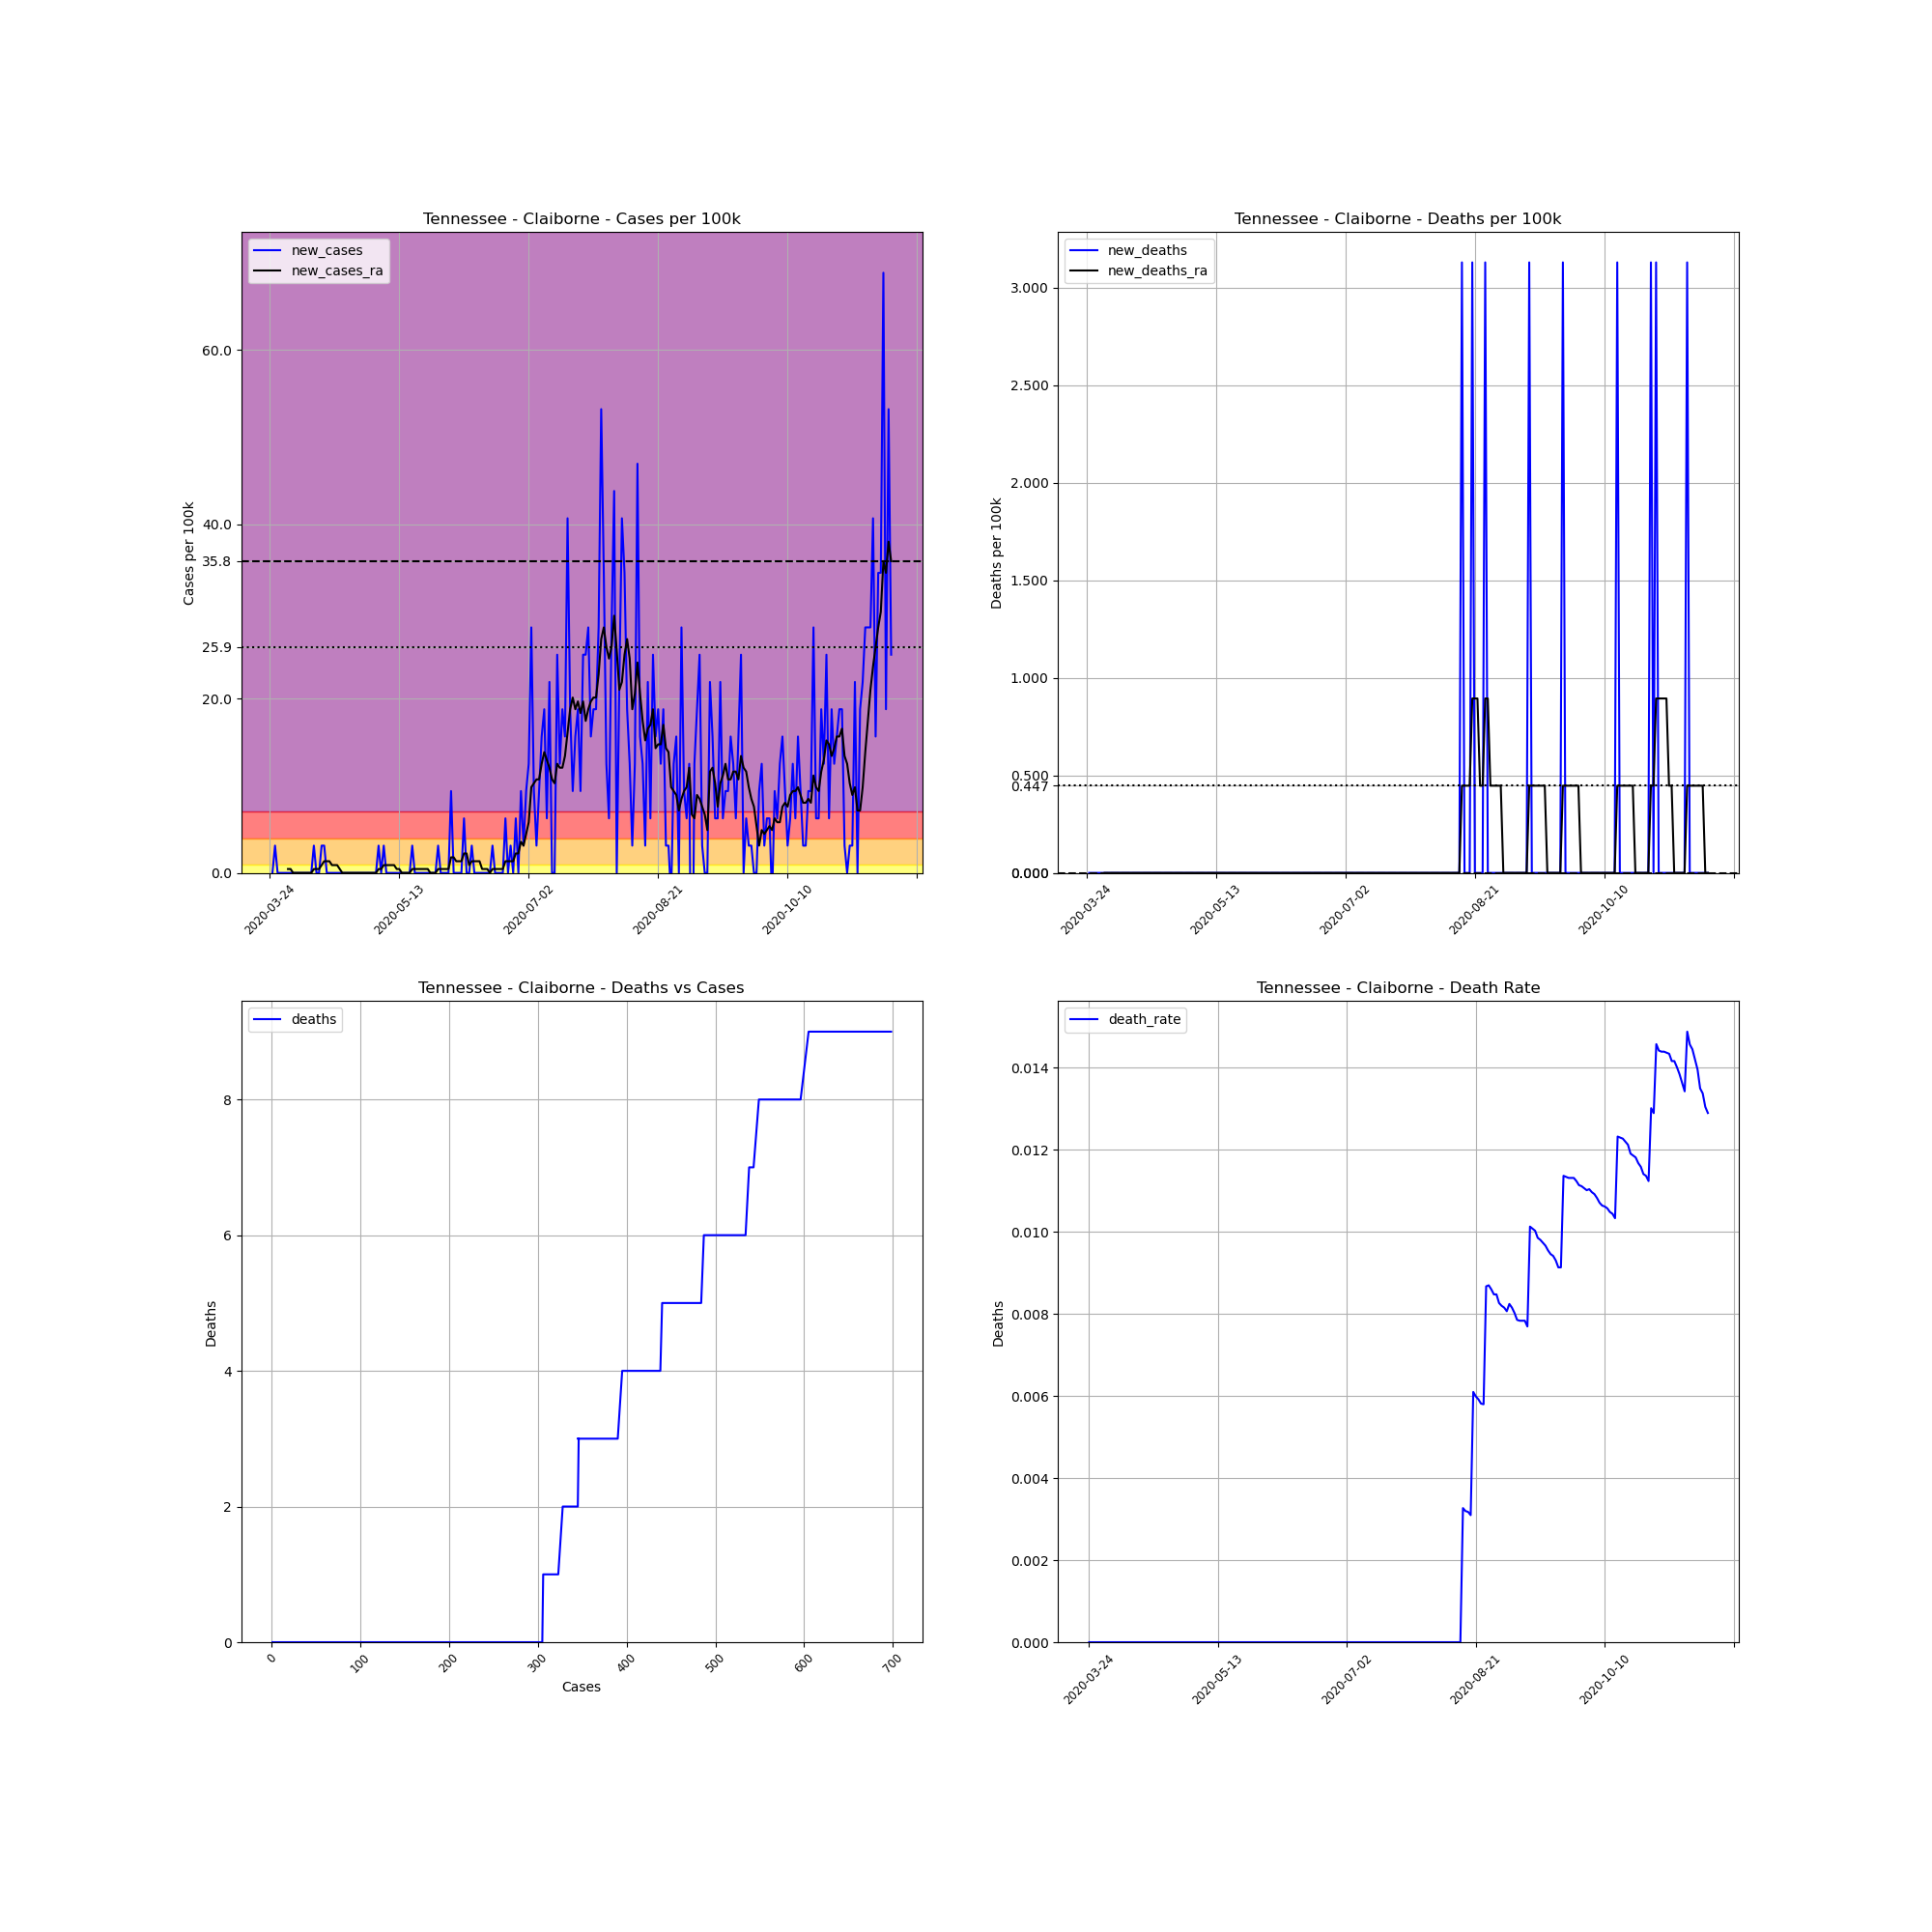

Source data for this figure (header and first rows):
, date, county, state, fips, cases, deaths, COUNTY, STNAME, CTYNAME, POPESTIMATE2019, cases_per_100k, deaths_per_100k, death_rate, new_cases, new_deaths, new_cases_ra, new_deaths_ra
323338, 2020-03-24, Claiborne, Tennessee, 47025, 1, 0, 25, Tennessee, Claiborne, 31959, 3.129, 0.0, 0.0, , , , 
323339, 2020-03-25, Claiborne, Tennessee, 47025, 1, 0, 25, Tennessee, Claiborne, 31959, 3.129, 0.0, 0.0, 0.0, 0.0, , 
323340, 2020-03-26, Claiborne, Tennessee, 47025, 2, 0, 25, Tennessee, Claiborne, 31959, 6.258, 0.0, 0.0, 3.129, 0.0, , 
323341, 2020-03-27, Claiborne, Tennessee, 47025, 2, 0, 25, Tennessee, Claiborne, 31959, 6.258, 0.0, 0.0, 0.0, 0.0, , 
323342, 2020-03-28, Claiborne, Tennessee, 47025, 2, 0, 25, Tennessee, Claiborne, 31959, 6.258, 0.0, 0.0, 0.0, 0.0, , 
323343, 2020-03-29, Claiborne, Tennessee, 47025, 2, 0, 25, Tennessee, Claiborne, 31959, 6.258, 0.0, 0.0, 0.0, 0.0, , 
323344, 2020-03-30, Claiborne, Tennessee, 47025, 2, 0, 25, Tennessee, Claiborne, 31959, 6.258, 0.0, 0.0, 0.0, 0.0, , 
323345, 2020-03-31, Claiborne, Tennessee, 47025, 2, 0, 25, Tennessee, Claiborne, 31959, 6.258, 0.0, 0.0, 0.0, 0.0, 0.447, 0.0
323346, 2020-04-01, Claiborne, Tennessee, 47025, 2, 0, 25, Tennessee, Claiborne, 31959, 6.258, 0.0, 0.0, 0.0, 0.0, 0.447, 0.0
323347, 2020-04-02, Claiborne, Tennessee, 47025, 2, 0, 25, Tennessee, Claiborne, 31959, 6.258, 0.0, 0.0, 0.0, 0.0, 0.0, 0.0
323348, 2020-04-03, Claiborne, Tennessee, 47025, 2, 0, 25, Tennessee, Claiborne, 31959, 6.258, 0.0, 0.0, 0.0, 0.0, 0.0, 0.0
323349, 2020-04-04, Claiborne, Tennessee, 47025, 2, 0, 25, Tennessee, Claiborne, 31959, 6.258, 0.0, 0.0, 0.0, 0.0, 0.0, 0.0
323350, 2020-04-05, Claiborne, Tennessee, 47025, 2, 0, 25, Tennessee, Claiborne, 31959, 6.258, 0.0, 0.0, 0.0, 0.0, 0.0, 0.0
323351, 2020-04-06, Claiborne, Tennessee, 47025, 2, 0, 25, Tennessee, Claiborne, 31959, 6.258, 0.0, 0.0, 0.0, 0.0, 0.0, 0.0
323352, 2020-04-07, Claiborne, Tennessee, 47025, 2, 0, 25, Tennessee, Claiborne, 31959, 6.258, 0.0, 0.0, 0.0, 0.0, 0.0, 0.0
323353, 2020-04-08, Claiborne, Tennessee, 47025, 2, 0, 25, Tennessee, Claiborne, 31959, 6.258, 0.0, 0.0, 0.0, 0.0, 0.0, 0.0
323354, 2020-04-09, Claiborne, Tennessee, 47025, 2, 0, 25, Tennessee, Claiborne, 31959, 6.258, 0.0, 0.0, 0.0, 0.0, 0.0, 0.0
323355, 2020-04-10, Claiborne, Tennessee, 47025, 3, 0, 25, Tennessee, Claiborne, 31959, 9.387, 0.0, 0.0, 3.129, 0.0, 0.447, 0.0
323356, 2020-04-11, Claiborne, Tennessee, 47025, 3, 0, 25, Tennessee, Claiborne, 31959, 9.387, 0.0, 0.0, 0.0, 0.0, 0.447, 0.0
323357, 2020-04-12, Claiborne, Tennessee, 47025, 3, 0, 25, Tennessee, Claiborne, 31959, 9.387, 0.0, 0.0, 0.0, 0.0, 0.447, 0.0
323358, 2020-04-13, Claiborne, Tennessee, 47025, 4, 0, 25, Tennessee, Claiborne, 31959, 12.52, 0.0, 0.0, 3.129, 0.0, 0.894, 0.0
323359, 2020-04-14, Claiborne, Tennessee, 47025, 5, 0, 25, Tennessee, Claiborne, 31959, 15.65, 0.0, 0.0, 3.129, 0.0, 1.341, 0.0
323360, 2020-04-15, Claiborne, Tennessee, 47025, 5, 0, 25, Tennessee, Claiborne, 31959, 15.65, 0.0, 0.0, 0.0, 0.0, 1.341, 0.0
323361, 2020-04-16, Claiborne, Tennessee, 47025, 5, 0, 25, Tennessee, Claiborne, 31959, 15.65, 0.0, 0.0, 0.0, 0.0, 1.341, 0.0
323362, 2020-04-17, Claiborne, Tennessee, 47025, 5, 0, 25, Tennessee, Claiborne, 31959, 15.65, 0.0, 0.0, 0.0, 0.0, 0.894, 0.0
323363, 2020-04-18, Claiborne, Tennessee, 47025, 5, 0, 25, Tennessee, Claiborne, 31959, 15.65, 0.0, 0.0, 0.0, 0.0, 0.894, 0.0
323364, 2020-04-19, Claiborne, Tennessee, 47025, 5, 0, 25, Tennessee, Claiborne, 31959, 15.65, 0.0, 0.0, 0.0, 0.0, 0.894, 0.0
323365, 2020-04-20, Claiborne, Tennessee, 47025, 5, 0, 25, Tennessee, Claiborne, 31959, 15.65, 0.0, 0.0, 0.0, 0.0, 0.447, 0.0
323366, 2020-04-21, Claiborne, Tennessee, 47025, 5, 0, 25, Tennessee, Claiborne, 31959, 15.65, 0.0, 0.0, 0.0, 0.0, 0.0, 0.0
323367, 2020-04-22, Claiborne, Tennessee, 47025, 5, 0, 25, Tennessee, Claiborne, 31959, 15.65, 0.0, 0.0, 0.0, 0.0, 0.0, 0.0
323368, 2020-04-23, Claiborne, Tennessee, 47025, 5, 0, 25, Tennessee, Claiborne, 31959, 15.65, 0.0, 0.0, 0.0, 0.0, 0.0, 0.0
323369, 2020-04-24, Claiborne, Tennessee, 47025, 5, 0, 25, Tennessee, Claiborne, 31959, 15.65, 0.0, 0.0, 0.0, 0.0, 0.0, 0.0
323370, 2020-04-25, Claiborne, Tennessee, 47025, 5, 0, 25, Tennessee, Claiborne, 31959, 15.65, 0.0, 0.0, 0.0, 0.0, 0.0, 0.0
323371, 2020-04-26, Claiborne, Tennessee, 47025, 5, 0, 25, Tennessee, Claiborne, 31959, 15.65, 0.0, 0.0, 0.0, 0.0, 0.0, 0.0
323372, 2020-04-27, Claiborne, Tennessee, 47025, 5, 0, 25, Tennessee, Claiborne, 31959, 15.65, 0.0, 0.0, 0.0, 0.0, 0.0, 0.0
323373, 2020-04-28, Claiborne, Tennessee, 47025, 5, 0, 25, Tennessee, Claiborne, 31959, 15.65, 0.0, 0.0, 0.0, 0.0, 0.0, 0.0
323374, 2020-04-29, Claiborne, Tennessee, 47025, 5, 0, 25, Tennessee, Claiborne, 31959, 15.65, 0.0, 0.0, 0.0, 0.0, 0.0, 0.0
323375, 2020-04-30, Claiborne, Tennessee, 47025, 5, 0, 25, Tennessee, Claiborne, 31959, 15.65, 0.0, 0.0, 0.0, 0.0, 0.0, 0.0
323376, 2020-05-01, Claiborne, Tennessee, 47025, 5, 0, 25, Tennessee, Claiborne, 31959, 15.65, 0.0, 0.0, 0.0, 0.0, 0.0, 0.0
323377, 2020-05-02, Claiborne, Tennessee, 47025, 5, 0, 25, Tennessee, Claiborne, 31959, 15.65, 0.0, 0.0, 0.0, 0.0, 0.0, 0.0
323378, 2020-05-03, Claiborne, Tennessee, 47025, 5, 0, 25, Tennessee, Claiborne, 31959, 15.65, 0.0, 0.0, 0.0, 0.0, 0.0, 0.0
323379, 2020-05-04, Claiborne, Tennessee, 47025, 5, 0, 25, Tennessee, Claiborne, 31959, 15.65, 0.0, 0.0, 0.0, 0.0, 0.0, 0.0
323380, 2020-05-05, Claiborne, Tennessee, 47025, 6, 0, 25, Tennessee, Claiborne, 31959, 18.77, 0.0, 0.0, 3.129, 0.0, 0.447, 0.0
323381, 2020-05-06, Claiborne, Tennessee, 47025, 6, 0, 25, Tennessee, Claiborne, 31959, 18.77, 0.0, 0.0, 0.0, 0.0, 0.447, 0.0
323382, 2020-05-07, Claiborne, Tennessee, 47025, 7, 0, 25, Tennessee, Claiborne, 31959, 21.9, 0.0, 0.0, 3.129, 0.0, 0.894, 0.0
323383, 2020-05-08, Claiborne, Tennessee, 47025, 7, 0, 25, Tennessee, Claiborne, 31959, 21.9, 0.0, 0.0, 0.0, 0.0, 0.894, 0.0
323384, 2020-05-09, Claiborne, Tennessee, 47025, 7, 0, 25, Tennessee, Claiborne, 31959, 21.9, 0.0, 0.0, 0.0, 0.0, 0.894, 0.0
323385, 2020-05-10, Claiborne, Tennessee, 47025, 7, 0, 25, Tennessee, Claiborne, 31959, 21.9, 0.0, 0.0, 0.0, 0.0, 0.894, 0.0
323386, 2020-05-11, Claiborne, Tennessee, 47025, 7, 0, 25, Tennessee, Claiborne, 31959, 21.9, 0.0, 0.0, 0.0, 0.0, 0.894, 0.0
323387, 2020-05-12, Claiborne, Tennessee, 47025, 7, 0, 25, Tennessee, Claiborne, 31959, 21.9, 0.0, 0.0, 0.0, 0.0, 0.447, 0.0
323388, 2020-05-13, Claiborne, Tennessee, 47025, 7, 0, 25, Tennessee, Claiborne, 31959, 21.9, 0.0, 0.0, 0.0, 0.0, 0.447, 0.0
323389, 2020-05-14, Claiborne, Tennessee, 47025, 7, 0, 25, Tennessee, Claiborne, 31959, 21.9, 0.0, 0.0, 0.0, 0.0, 0.0, 0.0
323390, 2020-05-15, Claiborne, Tennessee, 47025, 7, 0, 25, Tennessee, Claiborne, 31959, 21.9, 0.0, 0.0, 0.0, 0.0, 0.0, 0.0
323391, 2020-05-16, Claiborne, Tennessee, 47025, 7, 0, 25, Tennessee, Claiborne, 31959, 21.9, 0.0, 0.0, 0.0, 0.0, 0.0, 0.0
323392, 2020-05-17, Claiborne, Tennessee, 47025, 7, 0, 25, Tennessee, Claiborne, 31959, 21.9, 0.0, 0.0, 0.0, 0.0, 0.0, 0.0
323393, 2020-05-18, Claiborne, Tennessee, 47025, 8, 0, 25, Tennessee, Claiborne, 31959, 25.03, 0.0, 0.0, 3.129, 0.0, 0.447, 0.0
323394, 2020-05-19, Claiborne, Tennessee, 47025, 8, 0, 25, Tennessee, Claiborne, 31959, 25.03, 0.0, 0.0, 0.0, 0.0, 0.447, 0.0
323395, 2020-05-20, Claiborne, Tennessee, 47025, 8, 0, 25, Tennessee, Claiborne, 31959, 25.03, 0.0, 0.0, 0.0, 0.0, 0.447, 0.0
323396, 2020-05-21, Claiborne, Tennessee, 47025, 8, 0, 25, Tennessee, Claiborne, 31959, 25.03, 0.0, 0.0, 0.0, 0.0, 0.447, 0.0
323397, 2020-05-22, Claiborne, Tennessee, 47025, 8, 0, 25, Tennessee, Claiborne, 31959, 25.03, 0.0, 0.0, 0.0, 0.0, 0.447, 0.0
... 181 more rows
